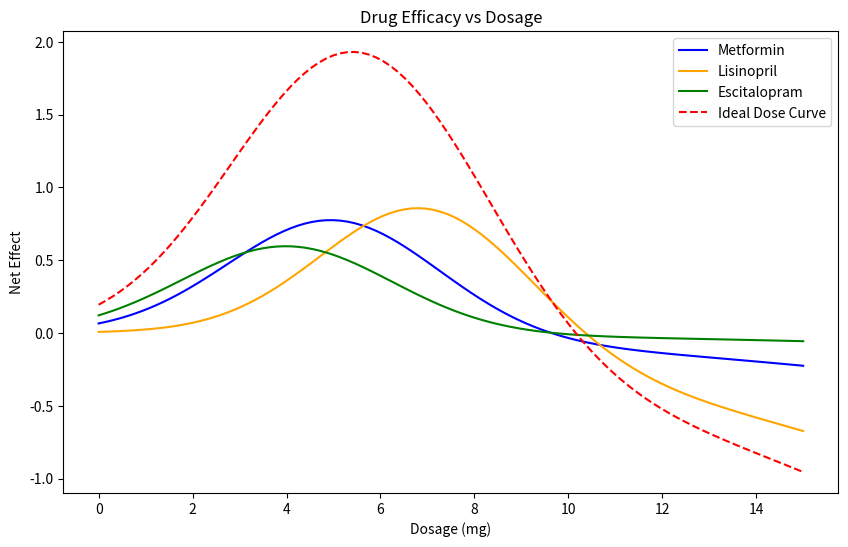

Reproduce this figure in Python.
# drug efficacy optimization example for BME 2315
# made by Lavie, fall 2025

#%% import libraries
import numpy as np
import matplotlib.pyplot as plt


#%% define drug models

# define toxicity levels for each drug (lambda)
metformin_lambda = 0.5

lisinopril_lambda = 0.8

escitalopram_lambda = 0.3

def metformin(x):   # mild toxicity, moderate efficacy
    efficacy = 0.8 * np.exp(-0.1*(x-5)**2)
    toxicity = 0.2 * x**2 / 100
    return efficacy - metformin_lambda * toxicity
def lisinopril(x):  # strong efficacy, higher toxicity
    efficacy = np.exp(-0.1*(x-7)**2)
    toxicity = 0.3 * x**2 / 80
    return efficacy - lisinopril_lambda * toxicity
def escitalopram(x):  # weaker efficacy, low toxicity
    efficacy = 0.6 * np.exp(-0.1*(x-4)**2)
    toxicity = 0.1 * x**2 / 120
    return efficacy - escitalopram_lambda * toxicity
def ideal_dose(x): # ideal dose curve is the sum of the three drug efficacies, which we want to maximize
    return (metformin(x) + lisinopril(x) + escitalopram(x))

#%% plot drug efficacies
x = np.linspace(0, 15, 100)
fig, ax = plt.subplots(figsize=(10, 6))
plt.plot(x, metformin(x), label='Metformin', color='blue')
plt.plot(x, lisinopril(x), label='Lisinopril', color='orange')
plt.plot(x, escitalopram(x), label='Escitalopram', color='green')
plt.plot(x, ideal_dose(x), label='Ideal Dose Curve', color='red', linestyle='--')
plt.title('Drug Efficacy vs Dosage')
plt.xlabel('Dosage (mg)')
plt.ylabel('Net Effect')
plt.legend()
plt.show()

# %% Find optimal dosages for each drug

# First method: Steepest Ascent using the update rule

# first, need the first derivative (gradient)
def gradient(f, x, h=1e-4):
    """Central difference approximation for f'(x)."""
    return (f(x + h) - f(x - h)) / (2*h)

def steepest_ascent(f, x0, h_step=0.1, tol=1e-6, max_iter=1000):
    x = x0 # update initial guess
    for i in range(max_iter):
        grad = gradient(f, x)
        x_new = x + h_step * grad     
        
        if abs(x_new - x) < tol:      # convergence condition, when solution is 0
            print(f"Converged in {i+1} iterations.")
            break
            
        x = x_new
    return x, f(x)

# metformin
opt_dose_metformin, opt_effect_metformin = steepest_ascent(metformin, x0=1.0)
print(f"Steepest Ascent Method - Optimal Metformin Dose: {opt_dose_metformin:.2f} mg")
print(f"Steepest Ascent Method - Optimal Metformin Effect: {opt_effect_metformin*100:.2f}%")

# lisinopril
opt_dose_lisinopril, opt_effect_lisinopril = steepest_ascent(lisinopril, x0=1.0)
print(f"Steepest Ascent Method - Optimal Lisinopril Dose: {opt_dose_lisinopril:.2f} mg")
print(f"Steepest Ascent Method - Optimal Lisinopril Effect: {opt_effect_lisinopril*100:.2f}%")

# escitalopram
opt_dose_escitalopram, opt_effect_escitalopram = steepest_ascent(escitalopram, x0=1.0)
print(f"Steepest Ascent Method - Optimal Escitalopram Dose: {opt_dose_escitalopram:.2f} mg")
print(f"Steepest Ascent Method - Optimal Escitalopram Effect: {opt_effect_escitalopram*100:.2f}%")

opt_ideal_dose, opt_effect_ideal_dose = steepest_ascent(ideal_dose, x0=1.0)
print(f"Steepest Ascent Method- Optimal Ideal Dose (combined effect of all three drugs): {opt_ideal_dose:.2f} mg")
print(f"Steepest Ascent Method - Optimal Ideal Dose Effect (combined effect of all three drugs): {opt_effect_ideal_dose*100:.2f}%")

# %% Newton's method

# requires second derivative
def second_derivative(f, x, h=1e-4):
    """Central difference approximation for f''(x)."""
    return (f(x + h) - 2*f(x) + f(x - h)) / (h**2)

def newtons_method(f, x0, tol=1e-6, max_iter=1000):
    x = x0
    for i in range(max_iter):
        grad = gradient(f, x)
        hess = second_derivative(f, x)
        
        if hess == 0:  # avoid division by zero
            print("Zero second derivative. No solution found.")
            return x, f(x)
        
        x_new = x - grad / hess
        
        if abs(x_new - x) < tol:
            print(f"Converged in {i+1} iterations.")
            break
            
        x = x_new
    return x, f(x)

# metformin
opt_dose_metformin_nm, opt_effect_metformin_nm = newtons_method(metformin, x0=1.0)
print(f"Newton's Method - Optimal Metformin Dose: {opt_dose_metformin_nm:.2f} mg")
print(f"Newton's Method - Optimal Metformin Effect: {opt_effect_metformin_nm*100:.2f}%")                

# lisinopril
opt_dose_lisinopril_nm, opt_effect_lisinopril_nm = newtons_method(lisinopril, x0=1.0)
print(f"Newton's Method - Optimal Lisinopril Dose: {opt_dose_lisinopril_nm:.2f} mg")
print(f"Newton's Method - Optimal Lisinopril Effect: {opt_effect_lisinopril_nm*100:.2f}%")

# escitalopram
opt_dose_escitalopram_nm, opt_effect_escitalopram_nm = newtons_method(escitalopram, x0=1.0)
print(f"Newton's Method - Optimal Escitalopram Dose: {opt_dose_escitalopram_nm:.2f} mg")
print(f"Newton's Method - Optimal Escitalopram Effect: {opt_effect_escitalopram_nm*100:.2f}%")

#testing multiple lambda values to determine optimum values

lambda_values = np.linspace(0.1, 1.0, 10)  # try 10 λ values from 0.1 to 1.0, (ChatGPT, 2026)
best_lambda = None # variable to store the best lambda value that gives the optimal dose closest to the original optimal ideal dose
closest_diff = float('inf') # variable to store the closest difference between the optimal dose from steepest ascent and the original optimal ideal dose, initialized to infinity
best_opt_dose = None # variable to store the optimal dose corresponding to the best lambda value

for lam in lambda_values: # loop through each lambda value and update the global variable for metformin_lambda, then optimize the ideal dose curve using steepest ascent and compare the resulting optimal dose to the original optimal ideal dose
    metformin_lambda = lam # update global variable for metformin_lambda to the current lambda value in the loop
    opt_dose, opt_effect = steepest_ascent(ideal_dose, x0=1.0)  # optimize combined effect
    
    diff = abs(opt_dose - opt_ideal_dose)  # compare to original optimal ideal dose
    
    if diff < closest_diff: # if the difference is smaller than the closest difference found so far, update the closest difference and store the current lambda value and optimal dose
        closest_diff = diff
        best_lambda = lam
        best_opt_dose = opt_dose

print(f"Best Metformin λ: {best_lambda:.2f}")
print(f"Resulting Optimal Dose (combined effect): {best_opt_dose:.2f} mg")
